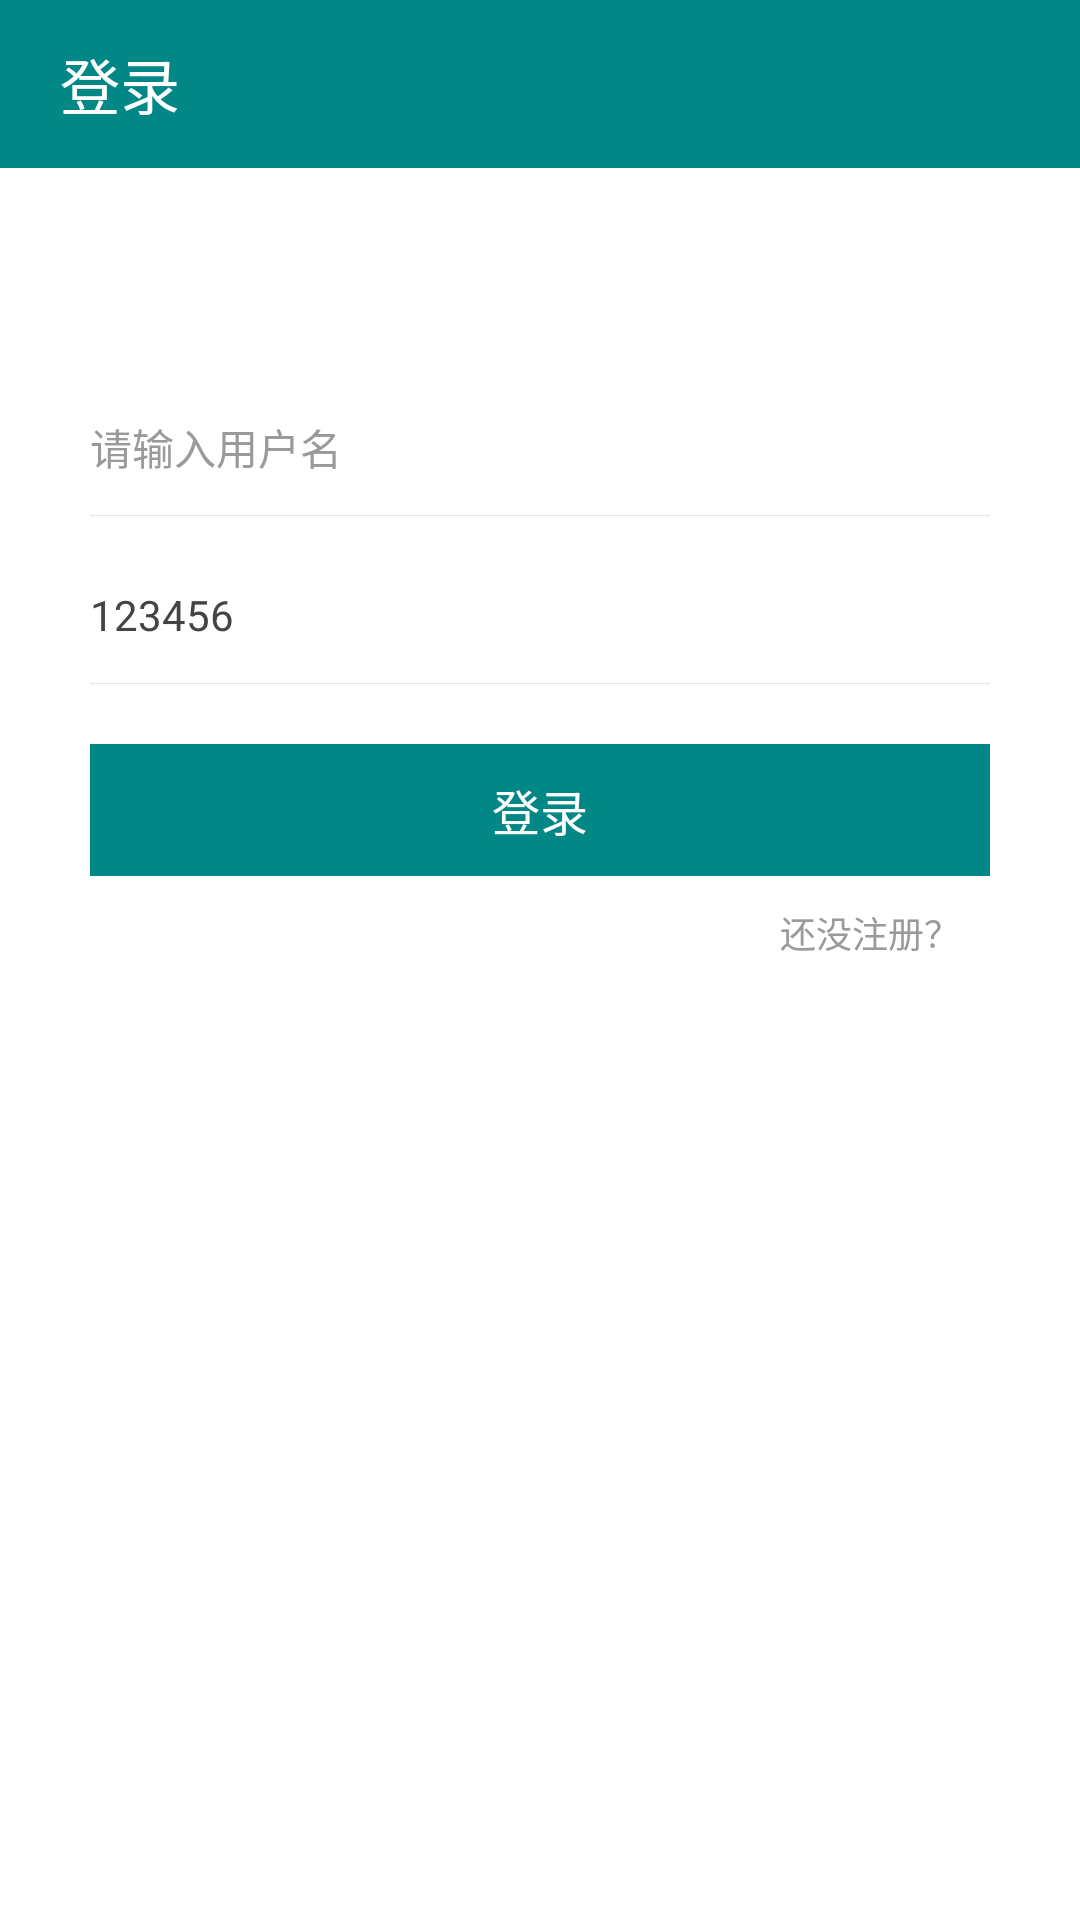

Here is an Android app screen rendered from its layout file. Give the layout XML and the strings, colors and styles it references.
<!-- AndroidManifest.xml: application theme Theme.AndroidDemo -->
<!-- res/layout/activity_login.xml -->
<?xml version="1.0" encoding="utf-8"?>
<androidx.constraintlayout.widget.ConstraintLayout xmlns:android="http://schemas.android.com/apk/res/android"
    xmlns:app="http://schemas.android.com/apk/res-auto"
    xmlns:tools="http://schemas.android.com/tools"
    android:layout_width="match_parent"
    android:layout_height="match_parent"
    android:background="@color/white"
    tools:context=".activity.LoginActivity">


    <androidx.appcompat.widget.Toolbar
        android:id="@+id/toolbar"
        android:layout_width="match_parent"
        android:layout_height="wrap_content"
        android:background="@color/color_4ec8ff"
        app:title="登录"
        app:titleMarginStart="20dp"
        app:titleTextColor="@color/white"
        tools:ignore="MissingConstraints" />


    <androidx.appcompat.widget.AppCompatEditText

        android:id="@+id/et_user_name"
        style="@style/et_style"
        android:layout_width="300dp"
        android:layout_height="46dp"
        android:layout_marginTop="70dp"
        android:hint="请输入用户名"
        android:text=""
        app:layout_constraintLeft_toLeftOf="parent"
        app:layout_constraintRight_toRightOf="parent"
        app:layout_constraintTop_toBottomOf="@id/toolbar" />


    <androidx.appcompat.widget.AppCompatEditText
        android:id="@+id/et_user_pswd"
        style="@style/et_style"
        android:layout_width="300dp"
        android:layout_height="46dp"
        android:layout_marginTop="10dp"
        android:hint="请输入密码"
        android:text="123456"
        android:inputType=""
        app:layout_constraintLeft_toLeftOf="parent"
        app:layout_constraintRight_toRightOf="parent"
        app:layout_constraintTop_toBottomOf="@id/et_user_name" />


    <androidx.appcompat.widget.AppCompatTextView
        android:id="@+id/btn_login"
        android:layout_width="300dp"
        android:layout_height="44dp"
        android:layout_marginTop="20dp"
        android:background="@drawable/btn_bg"
        android:clickable="true"
        android:gravity="center"
        android:text="登录"
        android:textColor="@color/white"
        android:textSize="16sp"
        app:layout_constraintLeft_toLeftOf="parent"
        app:layout_constraintRight_toRightOf="parent"
        app:layout_constraintTop_toBottomOf="@id/et_user_pswd" />


    <androidx.appcompat.widget.AppCompatTextView
        android:id="@+id/btn_register"
        android:layout_width="100dp"
        android:layout_height="wrap_content"
        android:layout_marginTop="10dp"
        android:layout_marginRight="10dp"
        android:gravity="right"
        android:text="还没注册？"
        android:textColor="@color/textColorHint"
        android:textSize="12sp"
        app:layout_constraintRight_toRightOf="@id/btn_login"
        app:layout_constraintTop_toBottomOf="@id/btn_login" />

</androidx.constraintlayout.widget.ConstraintLayout>
<!-- resources referenced by this layout -->
<resources>
  <color name="color_4ec8ff">#FF018786</color>
  <color name="textColorHint">#9A9A9A</color>
  <color name="white">#FFFFFFFF</color>
  <!-- drawable btn_bg (drawable) -->
  <?xml version="1.0" encoding="utf-8"?>
  <selector xmlns:android="http://schemas.android.com/apk/res/android">
      
      <item android:state_pressed="true">
          <shape>
              <solid android:color="#046363" />
          </shape>
      </item>
  
      
      <item android:state_pressed="false">
          <shape>
              <solid android:color="#FF018786" />
          </shape>
      </item>
  </selector>
  <style name="et_style">
          <item name="android:background">@drawable/et_bg</item>
          <item name="android:textColor">@color/textColor</item>
          <item name="android:textColorHint">@color/textColorHint</item>
          <item name="android:textSize">14sp</item>
          <item name="android:singleLine">true</item>
      </style>
  <style name="Theme.AndroidDemo" parent="Theme.AppCompat.Light.NoActionBar">
          
          <item name="colorPrimary">@color/color_4ec8ff</item>
          <item name="colorPrimaryVariant">@color/color_4ec8ff</item>
          <item name="colorOnPrimary">@color/color_4ec8ff</item>
          
          <item name="colorSecondary">@color/teal_200</item>
          <item name="colorSecondaryVariant">@color/teal_700</item>
          <item name="colorOnSecondary">@color/black</item>
          
          <item name="android:statusBarColor" tools:targetApi="l">?attr/colorPrimaryVariant</item>
          
      </style>
  <!-- drawable et_bg (drawable) -->
  <?xml version="1.0" encoding="utf-8"?>
  <layer-list xmlns:android="http://schemas.android.com/apk/res/android">
      
      <item>
          <shape>
              <solid android:color="#ffe6e6ea" />
          </shape>
      </item>
      
      <item android:bottom="0.5dp">
          <shape>
              <solid android:color="#ffffff" />
          </shape>
      </item>
  </layer-list>
  <color name="textColor">#444444</color>
  <color name="teal_200">#FF03DAC5</color>
  <color name="teal_700">#FF018786</color>
  <color name="black">#FF000000</color>
</resources>
